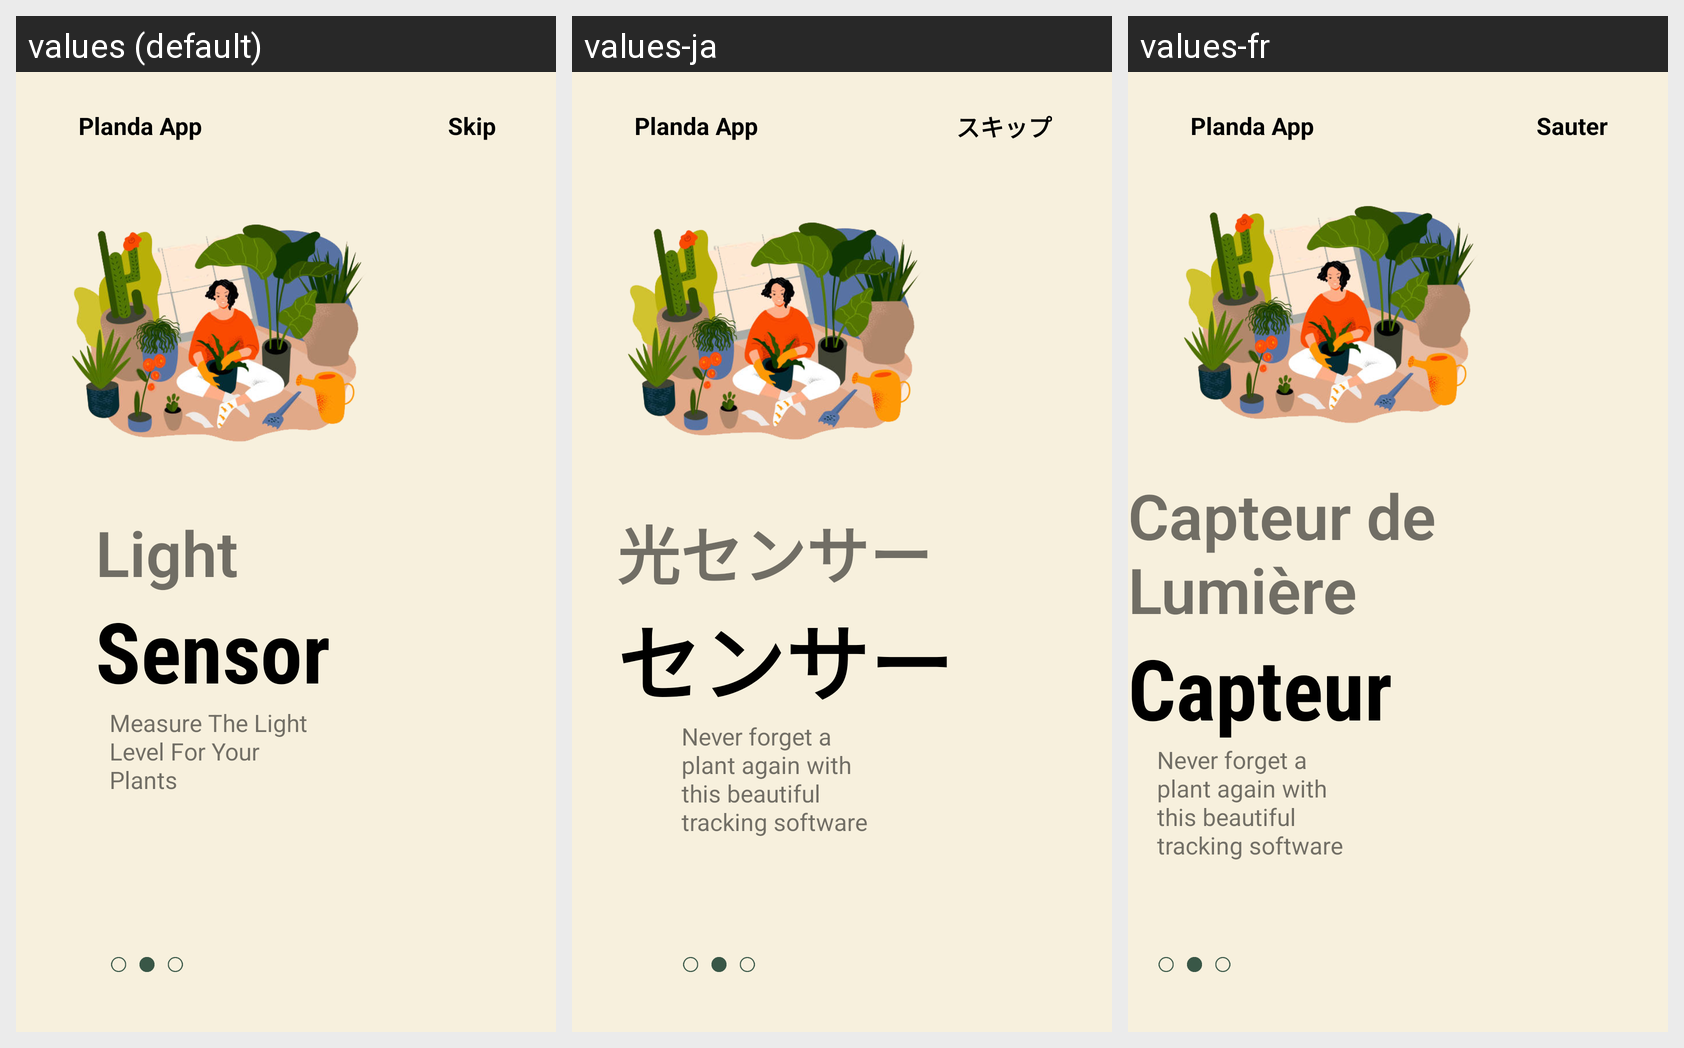

This grid shows one Android layout under several languages. Give, for every string resource on the screen, its name, the default text and each shown locale's text.
Android screen res/layout/fragment_onboarding2.xml rendered under 3 locales, left to right: values (default), values-ja, values-fr. Device: Nexus 5 (rendered at 1080×1920; each locale shown at half size, 540×960, under a caption strip naming it); theme Theme.PlandaApp.
Strings drawn on this screen, with the default value and each locale's value (text and hints the layout hard-codes, and strings that could not be matched under every locale, appear in the picture but are not listed):

app_name
  values: Planda App
  values-ja: Planda App
  values-fr: Planda App

frag_header_skip
  values: Skip
  values-ja: スキップ
  values-fr: Sauter

frag2_maintxt
  values: Light
  values-ja: 光センサー
  values-fr: Capteur de Lumière

frag2_bodytxt
  values: Sensor
  values-ja: センサー
  values-fr: Capteur

frag2_txt
  values: Measure The Light Level For Your Plants
  values-ja: Never forget a plant again with this beautiful tracking software
  values-fr: Never forget a plant again with this beautiful tracking software
